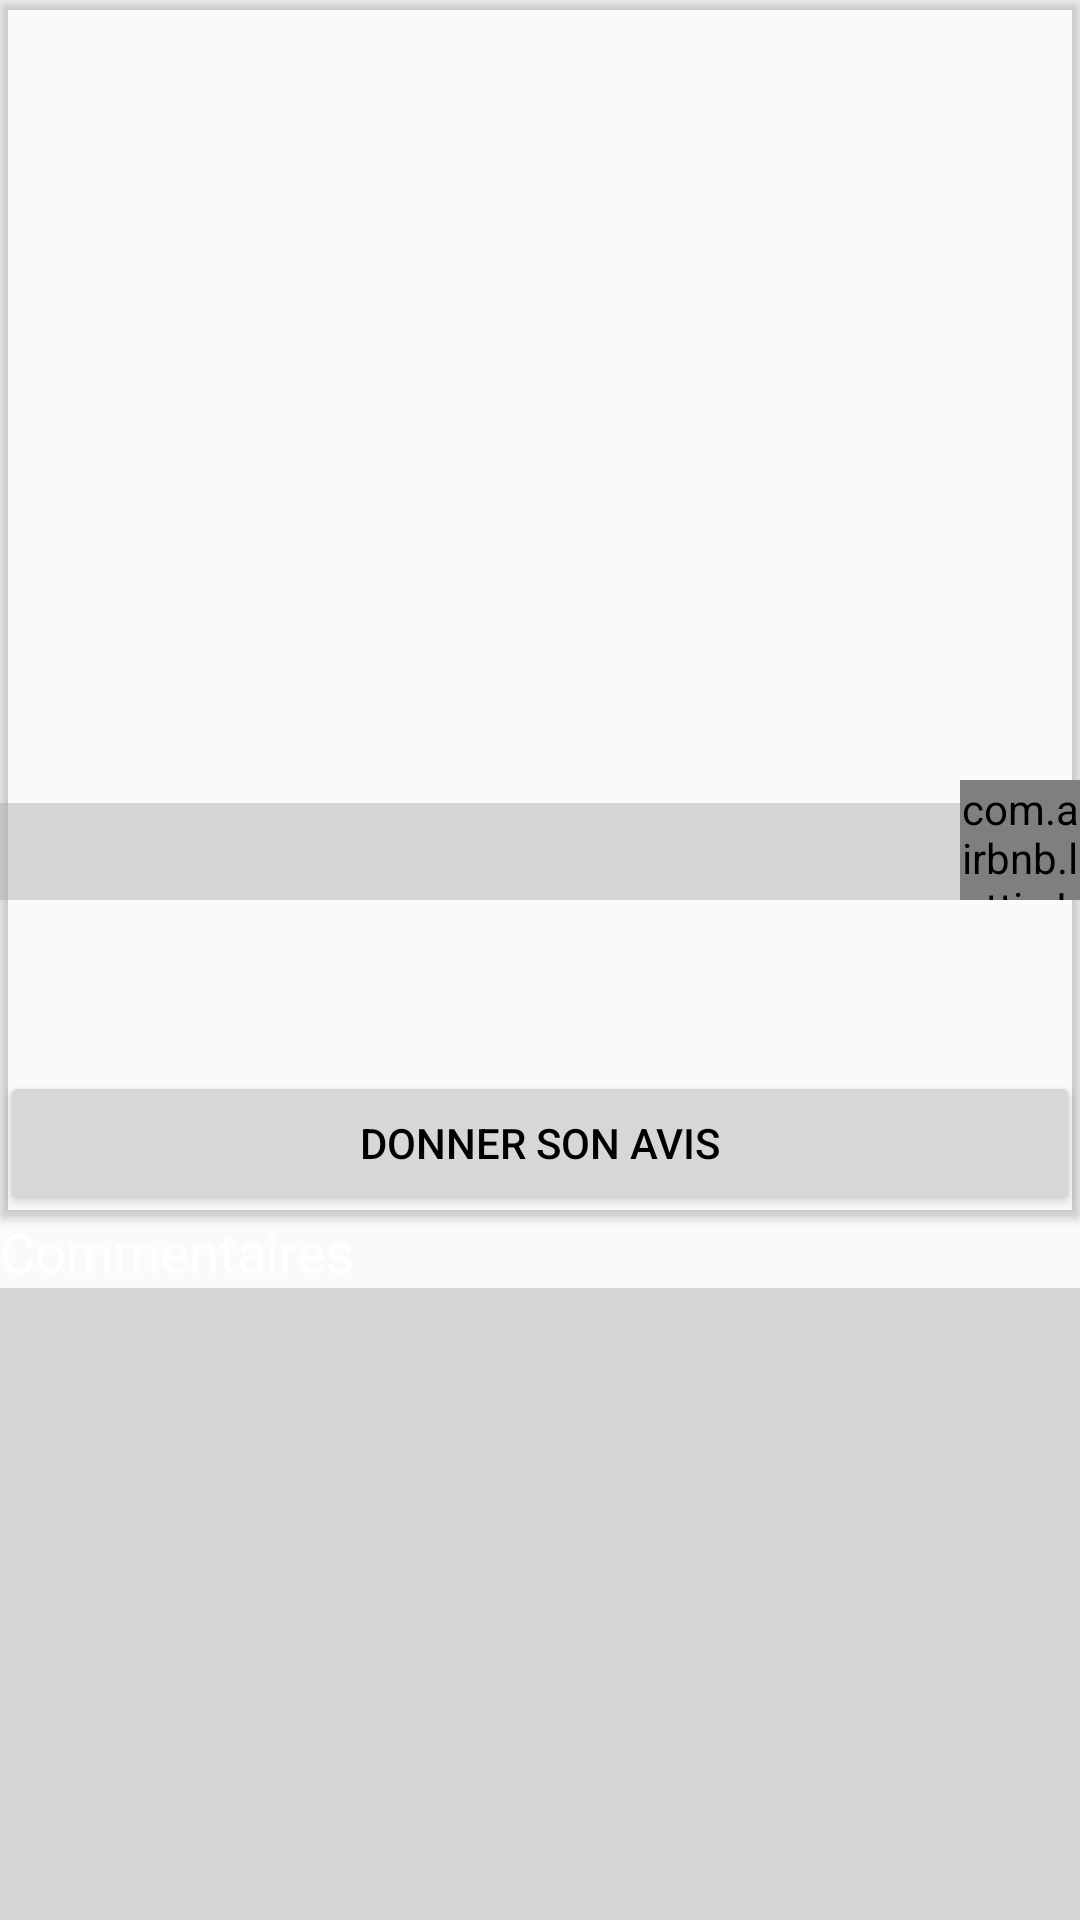

Write the Android layout XML for this screen, with the resource values it uses.
<!-- AndroidManifest.xml: activity theme AppTheme.TransparentTheme -->
<!-- res/layout/activity_movie.xml -->
<?xml version="1.0" encoding="utf-8"?>
<LinearLayout xmlns:android="http://schemas.android.com/apk/res/android"
    xmlns:app="http://schemas.android.com/apk/res-auto"
    xmlns:tools="http://schemas.android.com/tools"
    android:layout_width="match_parent"
    android:layout_height="match_parent"
    android:layout_gravity="center_horizontal"
    android:background="@color/background_black"
    android:orientation="vertical"
    tools:context=".MovieActivity">

    <androidx.cardview.widget.CardView
        android:layout_width="match_parent"
        android:layout_height="wrap_content"
        android:layout_gravity="center"
        app:cardBackgroundColor="@color/background_black">

        <androidx.constraintlayout.widget.ConstraintLayout
            android:layout_width="match_parent"
            android:layout_height="match_parent"
            android:background="@color/background_black">


            <ImageView
                android:id="@+id/movie_image"
                android:layout_width="match_parent"
                android:layout_height="300dp"
                android:contentDescription="@string/movie_picture"
                android:scaleType="fitXY"
                app:layout_constraintBottom_toBottomOf="@id/movie_title"
                app:srcCompat="@drawable/bobine_film"
                tools:layout_editor_absoluteX="34dp" />

            <TextView
                android:id="@+id/movie_title"
                android:layout_width="match_parent"
                android:layout_height="wrap_content"
                android:layout_marginBottom="8dp"
                android:background="#77AAAAAA"
                android:textColor="@android:color/white"
                android:textSize="24sp"
                android:textStyle="bold"
                app:layout_constraintBottom_toTopOf="@+id/movie_description"
                app:layout_constraintStart_toStartOf="parent" />

            <com.airbnb.lottie.LottieAnimationView
                android:id="@+id/button_like"
                android:layout_width="40dp"
                android:layout_height="40dp"
                android:scaleType="fitXY"
                android:scrollbarSize="30dp"
                app:layout_constraintBottom_toBottomOf="@+id/movie_image"
                app:layout_constraintEnd_toEndOf="parent"
                app:lottie_autoPlay="false"
                app:lottie_loop="false"
                app:lottie_rawRes="@raw/likeani" />


            <TextView
                android:id="@+id/movie_description"
                android:layout_width="match_parent"
                android:layout_height="wrap_content"
                app:layout_constraintBottom_toTopOf="@+id/movie_note" />

            <TextView
                android:id="@+id/movie_note"
                android:layout_width="47dp"
                android:layout_height="30dp"
                android:textSize="@dimen/rating_size"
                android:textStyle="bold"
                app:layout_constraintBottom_toTopOf="@+id/btn_create_opinion"
                app:layout_constraintEnd_toEndOf="@+id/movie_description" />

            <Button
                android:id="@+id/btn_create_opinion"
                android:layout_width="match_parent"
                android:layout_height="wrap_content"
                android:text="@string/give_opinion"
                android:textColor="@android:color/black"
                app:layout_constraintBottom_toBottomOf="parent" />
        </androidx.constraintlayout.widget.ConstraintLayout>

    </androidx.cardview.widget.CardView>

    <LinearLayout
        android:layout_width="match_parent"
        android:layout_height="match_parent"
        android:orientation="vertical">

        <TextView
            android:id="@+id/tilte_comment"
            android:layout_width="match_parent"
            android:layout_height="wrap_content"
            android:text="@string/title_commentaires"
            android:textSize="18sp" />

        <FrameLayout
            android:id="@+id/frame_fragment"
            android:layout_width="match_parent"
            android:layout_height="match_parent"
            android:background="@color/colorGreyTransparent">

        </FrameLayout>
    </LinearLayout>


</LinearLayout>
<!-- resources referenced by this layout -->
<resources>
  <color name="colorGreyTransparent">#77AAAAAA</color>
  <string name="give_opinion">Donner son avis</string>
  <string name="movie_picture">Image du film</string>
  <string name="title_commentaires">Commentaires</string>
  <style name="AppTheme.TransparentTheme">
          <item name="android:windowDrawsSystemBarBackgrounds">true</item>
          <item name="android:statusBarColor">@android:color/transparent</item>
  
  
      </style>
</resources>
